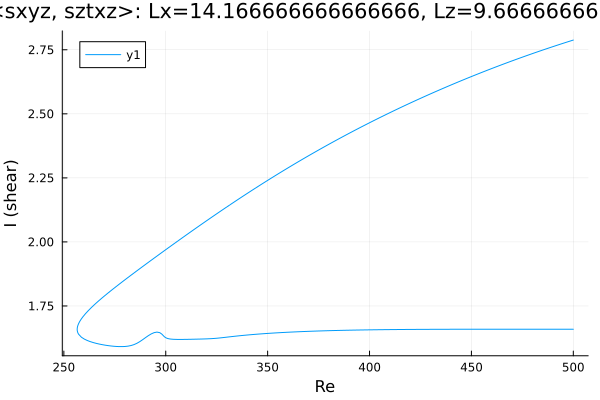

Data behind this chart, as committed beside it:
Re, shear
500.0, 2.788
498.8, 2.785
497.4, 2.781
495.9, 2.778
494.5, 2.774
493.1, 2.77
491.7, 2.767
490.3, 2.763
488.9, 2.759
487.5, 2.756
486, 2.752
485.2, 2.75
483.8, 2.746
482.4, 2.742
481, 2.738
479.5, 2.734
478.1, 2.73
476.7, 2.726
475.3, 2.722
473.9, 2.718
472.5, 2.714
471.1, 2.71
469.6, 2.706
468.2, 2.702
466.8, 2.697
465.4, 2.693
464, 2.689
462.6, 2.685
461.2, 2.68
459.7, 2.676
458.3, 2.672
456.9, 2.667
455.5, 2.663
454.1, 2.659
452.7, 2.654
451.3, 2.65
449.8, 2.645
448.4, 2.64
447, 2.636
445.6, 2.631
444.2, 2.627
442.8, 2.622
441.4, 2.617
439.9, 2.612
438.5, 2.608
437.1, 2.603
435.7, 2.598
434.3, 2.593
432.9, 2.588
431.5, 2.583
430, 2.578
428.6, 2.573
427.2, 2.568
425.8, 2.563
424.4, 2.558
423, 2.553
421.6, 2.548
420.2, 2.543
418.7, 2.538
417.3, 2.532
... 361 more rows
